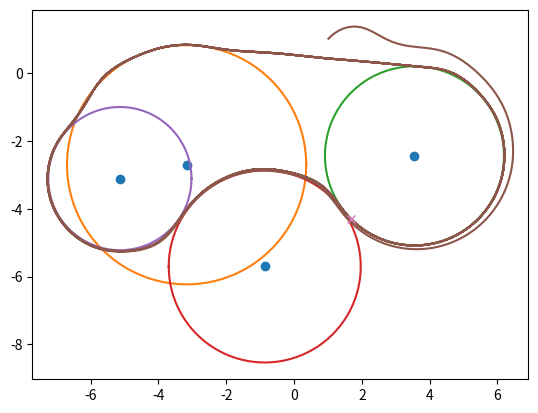

Python code for this plot:
# racetrack route planner
# based on apex cone locations and track widths, get a 
import numpy as np


maxv = 10
laterala = 8
maxk = 1.5
bw_v = np.pi*2*0.7
bw_w = np.pi*2*1.5

# track is a set of points and radii (positive or negative if track goes CCW/CW
# around each point)
# so first we determine the nearest point

# T is [5, NUM_PTS]; [(x, y, r), i]
# TODO: precompute handy normals


def gettargetv(k):
    kmin = laterala / (maxv**2)
    targetv = maxv
    if np.abs(k) > kmin:
        targetv = np.sqrt(laterala / np.abs(k))
    return targetv


# get nearest point on track, its direction normal and curvature
def gettrack(xy, T):
    Tn = np.hstack([T[:, 1:], T[:, :1]])
    Nn = Tn[:2] - T[:2]
    L = np.linalg.norm(Nn, axis=0)
    S = (Tn[2] - T[2]) / L
    C = np.sqrt(1 - S**2)
    Nn /= L
    Nn = np.vstack([-Nn[0]*S - Nn[1]*C, Nn[0]*C - Nn[1]*S])

    # we need to rotate Nn / Np based on the radii of the current/next/previous points
    # ...unless they have the same radius, in which case this doesn't work.
    # ln = np.linalg.norm(Tn[:2] - T[:2], axis=0) * T[2] / (Tn[2] - T[2])
    # print 'ln', ln
    # crap. for now let's just ignore the problem

    Pn = (Tn[:2] + Nn*Tn[2]).T
    P = (T[:2] + Nn*T[2]).T

    tnum = np.sum((Pn - P)*(xy - P), axis=1)
    tden = np.sum((Pn - P)**2, axis=1)
    t = np.clip(tnum / tden, 0, 1)
    # closest point on each edge in the polygon to xy
    pxy = (P.T*(1-t) + Pn.T*t).T
    dists = np.sqrt(np.sum((pxy-xy)**2, axis=1))
    i = np.argmin(dists)
    if t[i] == 0 or t[i] == 1:
        if t[i] == 1:
            i = (i+1) % T.shape[1]
        # closest point is one of the circles
        dp = xy - T[:2, i].T
        dp /= np.linalg.norm(dp)
        p = T[:2, i].T + dp * np.abs(T[2, i])
        n = np.array([dp[1], -dp[0]]) * np.sign(T[2, i])
        return p, n, 1.0/T[2, i], gettargetv(1.0/T[2, i])
    else:
        # closest point is on the linear sections
        n = Pn[i] - P[i]
        n /= np.linalg.norm(n)
        finalv = gettargetv(1.0/Tn[2, i])
        # need to compute deceleration
        tt = t[i]**2
        return pxy[i], n, 0, maxv*(1-tt) + tt*finalv

    return None


def step(X, u, targetv, dt):
    # X = [x y theta v w]
    # velocity control
    if targetv > X[3]:
        ebw = np.exp(-bw_v * dt)
    else:
        ebw = np.exp(-bw_v * 2 * dt)
    vnew = (1 - ebw) * targetv + ebw * X[3]
    v = (X[3] + vnew) * 0.5

    # yaw rate control
    targetw = v * u
    ebw = np.exp(-bw_w * dt)
    wnew = (1 - ebw) * targetw + ebw * X[4]
    thetanew = X[2] + wnew * dt
    theta = X[2] + wnew * dt * 0.5

    X[0] += np.cos(theta)*v*dt
    X[1] += np.sin(theta)*v*dt
    X[2] = thetanew
    X[3] = vnew
    X[4] = wnew

    return X


def drive(X, dt):
    p, n, k, v = gettrack(X[:2], T)
    nx = np.array([n[1], -n[0]])
    ye = np.dot(X[:2] - p, nx)
    C, S = np.cos(X[2]), np.sin(X[2])
    R = np.array([[C, S], [-S, C]])
    Rn = np.dot(R, n)
    # not sure if psie is backwards or not
    psie = np.arctan2(Rn[1], Rn[0])
    # print n, C, S, ye, psie, k
    Cp = np.cos(psie)
    Sp = np.sin(psie)
    # print psie, Cp, Sp
    Cpy = Cp / (1 - k * ye)
    Kpy = 1.0
    Kvy = 5.0
    ds = X[3]*Cpy*dt
    return -Cpy*(ye*Cpy*(-Kpy*Cp) + Sp*(k*Sp - Kvy*Cp) + k), v, ds


def trackexport(T):
    ''' compute various positions and normals for export '''
    output = np.zeros((9, T.shape[1]))

    output[:3] = T[:3]  # first three dimensions of output are unchanged

    Tn = np.hstack([T[:, 1:], T[:, :1]])
    Nn = Tn[:2] - T[:2]
    L = np.linalg.norm(Nn, axis=0)
    S = (Tn[2] - T[2]) / L
    C = np.sqrt(1 - S**2)
    Nn /= L
    Nn = np.vstack([-Nn[0]*S - Nn[1]*C, Nn[0]*C - Nn[1]*S])
    Nn /= np.linalg.norm(Nn, axis=0)

    # we need to rotate Nn / Np based on the radii of the current/next/previous points
    # ...unless they have the same radius, in which case this doesn't work.
    # ln = np.linalg.norm(Tn[:2] - T[:2], axis=0) * T[2] / (Tn[2] - T[2])
    # print 'ln', ln
    # crap. for now let's just ignore the problem

    Pn = (Tn[:2] + Nn*Tn[2])
    P = (T[:2] + Nn*T[2])
    output[3:5] = P
    output[5:7] = Pn
    output[7:9] = Nn

    print(output.shape[1])
    for i in range(output.shape[1]):
        print(' '.join(map(str, output[:, i])))

    return output


if __name__ == '__main__':
    from matplotlib import pyplot as plt
    T = np.array([
        [0, 0, 1],
        [9, -1, 2],
        [10, -4, 1],
        [5, -3, -1],
        [0, -5, 1],
    ], np.float32).T

    T = np.array([
        [208, -181, 147],
        [488, -170, 110],
        [304, -306, -118],
        [126, -198, 88],
    ], np.float32).T*1.2
    T[1] -= 20
    T[0] -= 408
    T[1] += 102
    T *= 0.02

    print(trackexport(T))

    if False:
        plt.plot(T[0], T[1], 'o')
        t = np.linspace(0, 2*np.pi, 100)
        for x in range(T.shape[1]):
            plt.plot(np.cos(t)*T[2, x] + T[0, x], np.sin(t)*T[2, x] + T[1, x])
        plt.axis('equal')

        xy = np.array([7.0, -3.0])
        pp, n, k, _ = gettrack(xy, T)
        plt.plot(xy[0], xy[1], 'o')

        plt.plot([pp[0], pp[0]+n[0]], [pp[1], pp[1] + n[1]], '-x')

        plt.show()

    if False:
        X = np.zeros(5)
        v = np.zeros(100)
        w = np.zeros(100)
        for i in range(100):
            X = step(X, 2, 5, 1.0/30)
            v[i] = X[3]
            w[i] = X[4]
        plt.plot(v)
        plt.plot(w)
        plt.plot(w/v)
        plt.show()

    if True:
        totalS = 0
        X = np.array([1, 1, 0.8, 0, 0], np.float32)
        Nsteps = 222*5
        xy = np.zeros((2, Nsteps))
        dt = 1.0 / 30
        y = 0
        for i in range(Nsteps):
            u, v, ds = drive(X, dt)
            u = np.clip(u, -maxk, maxk)
            X = step(X, u, v, dt)
            xy[:, i] = X[:2]
            totalS += ds

        print('distance around track', totalS)
        plt.plot(T[0], T[1], 'o')
        t = np.linspace(0, 2*np.pi, 100)
        for x in range(T.shape[1]):
            plt.plot(np.cos(t)*T[2, x] + T[0, x], np.sin(t)*T[2, x] + T[1, x])
        plt.axis('equal')

        plt.plot(xy[0], xy[1])
        plt.plot(xy[0, -1], xy[1, -1], 'x')
        plt.show()
